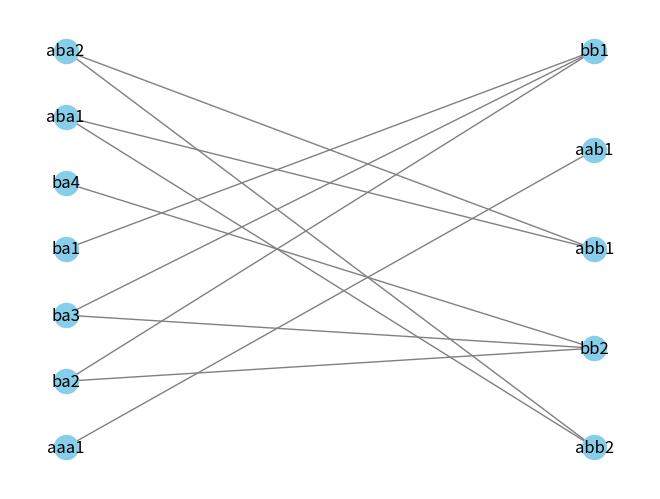
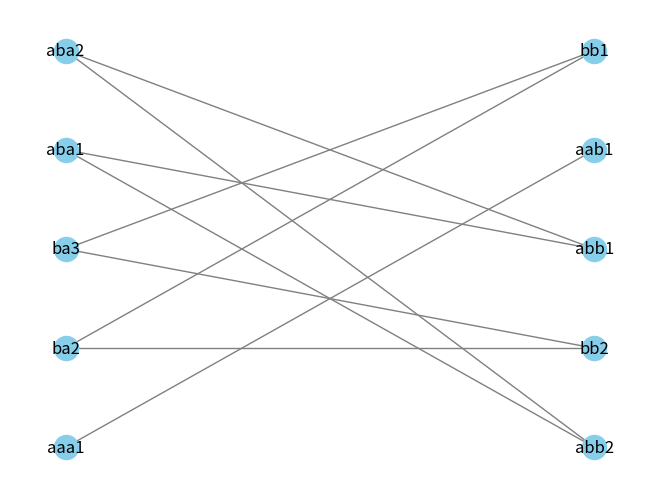
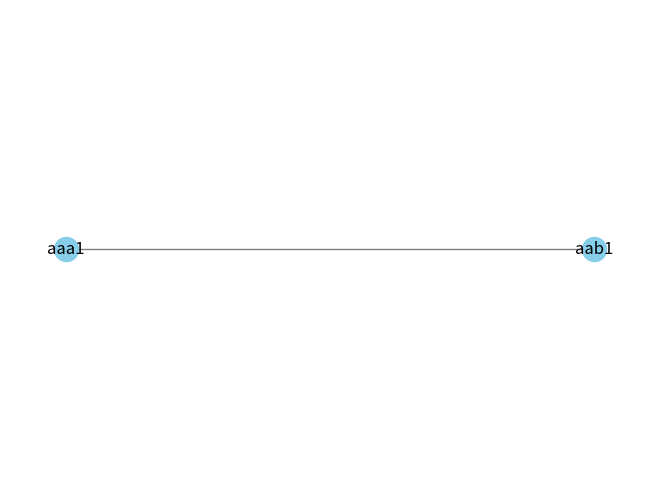

These figures' Python source, in order:
import networkx as nx
from networkx.algorithms import isomorphism
import matplotlib.pyplot as plt

class GameGraph:
    def __init__(self, left, right, edges):
        self.left = left
        self.right = right
        self.edges = edges
    
    def GetNxGraph(self):
        nxg = nx.Graph()
        nxg.add_nodes_from(self.left, bipartite=0)
        nxg.add_nodes_from(self.right, bipartite=1)
        nxg.add_edges_from(self.edges)
        return nxg
        
    def Equals(self, G2):
        return (set(self.left) == set(G2.left)) and (set(self.right) == set(G2.right)) and (set(self.edges) == set(G2.edges))
    
    def GetEquivs(self):
        nxg = self.GetNxGraph()
        newGraph = GameGraph([], [], [])
        
        nm = isomorphism.categorical_node_match("bipartite", 0)
        gm = isomorphism.GraphMatcher(nxg, nxg, node_match=nm)
        automorphisms = list(gm.isomorphisms_iter())
        
        leftEquivs = []
        rightEquivs = []
        visited = set()
        for x in self.left:
            if x in visited:
                continue
            equiv = set()
            for aut in automorphisms:
                equiv.add(aut[x])
                visited.add(aut[x])
            leftEquivs.append(equiv)
        for x in self.right:
            if x in visited:
                continue
            equiv = set()
            for aut in automorphisms:
                equiv.add(aut[x])
                visited.add(aut[x])
            rightEquivs.append(equiv)
        return leftEquivs, rightEquivs
    
    def Draw(self):
        nxg = self.GetNxGraph()
        pos = nx.bipartite_layout(nxg, G.left)
        nx.draw(G.GetNxGraph(), pos, with_labels=True, node_color='skyblue', edge_color='gray')
        
    def __add__(self, G2):
        return GameAdd(self, G2)

def IRC(G: GameGraph):
    nxg = G.GetNxGraph()
    newGraph = GameGraph([], [], [])
    
    for x in G.left:
        dominated = False
        for x2 in G.left:
            n = set(nxg.neighbors(x))
            n2 = set(nxg.neighbors(x2))
            if (n != n2) and (n <= n2):
                dominated = True
                break
        if not dominated:
            newGraph.left.append(x)
    for x in G.right:
        dominated = False
        for x2 in G.right:
            n = set(nxg.neighbors(x))
            n2 = set(nxg.neighbors(x2))
            if (n != n2) and (n <= n2):
                dominated = True
                break
        if not dominated:
            newGraph.right.append(x)
    for e in G.edges:
        if (e[0] in newGraph.left) and (e[1] in newGraph.right):
            newGraph.edges.append(e)
    return newGraph

def ES(G: GameGraph):
    leftEquivs, rightEquivs = G.GetEquivs()
    newGraph = GameGraph([], [], [])
    for le in leftEquivs:
        for re in rightEquivs:
            winning = True
            for l in le:
                for r in re:
                    if (l, r) not in G.edges:
                        winning = False
                        break
                if not winning:
                    break
            if winning:
                for l in le:
                    newGraph.left.append(l)
                for r in re:
                    if r not in newGraph.right:
                        newGraph.right.append(r)
                break
    for e in G.edges:
        if e[0] in newGraph.left and e[1] in newGraph.right:
            newGraph.edges.append(e)
    if len(newGraph.left) == 0 or len(newGraph.right) == 0:
        return G
    return newGraph

def GameIntersect(G1: GameGraph, G2: GameGraph):
    G = GameGraph([], [], [])
    for x in G1.left:
        if x in G2.left:
            G.left.append(x)
    for x in G1.right:
        if x in G2.right:
            G.right.append(x)
    for e in G1.edges:
        if e in G2.edges:
            G.edges.append(e)
    return G

def GameAdd(G1: GameGraph, G2: GameGraph, p1="a", p2="b"):
    G = GameGraph([], [], [])
    for x in G1.left:
        G.left.append(p1 + x)
    for x in G2.left:
        G.left.append(p2 + x)
    for x in G1.right:
        G.right.append(p1 + x)
    for x in G2.right:
        G.right.append(p2 + x)
    for e in G1.edges:
        G.edges.append((p1 + e[0], p1 + e[1]))
    for e in G2.edges:
        G.edges.append((p2 + e[0], p2 + e[1]))
    return G

def GameTimes(numLeft: int, numRight: int, pl="a", pr="b"):
    G = GameGraph([], [], [])
    for i in range(numLeft):
        G.left.append(pl + str(i+1))
    for i in range(numRight):
        G.right.append(pr + str(i+1))
    for i in range(numLeft):
        for j in range(numRight):
            G.edges.append((pl + str(i+1), pr + str(j+1)))
    return G

def GameZ(length: int):
    G = GameGraph([], [], [])
    for i in range(length):
        if i % 2 == 0:
            G.left.append(str(i+1))
        else:
            G.right.append(str(i+1))
        if i >= 1:
            G.edges.append((G.left[-1], G.right[-1]))
    return G

def CIR(P):
    def Apply(G):
        old = None
        cur = G
        while (old == None) or (not cur.Equals(old)):
            old = cur
            cur = P(cur)
        return cur
    return Apply

def CAP(P1, P2):
    def Apply(G):
        return GameIntersect(P1(G), P2(G))
    return Apply

#################

CRC = CIR(IRC)

G = GameTimes(1, 1) + GameTimes(2, 2) + GameGraph(["a1", "a2", "a3", "a4"], ["b1", "b2"], [("a1", "b1"), ("a2", "b1"), ("a3", "b1"), ("a2", "b2"), ("a3", "b2"), ("a4", "b2")])

#G1 = GameGraph(["a1", "a2"], ["b1", "b2"], [("a1", "b2")])
#G2 = GameGraph(["a1", "a3"], ["b1", "b2"], [("a1", "b2"), ("a3", "b1")])
#G = GameIntersect(G1, G2)

print(G.GetEquivs())

G.Draw()
plt.show()

G = ES(G)
G.Draw()
plt.show()

G = ES(G)
G.Draw()
plt.show()
